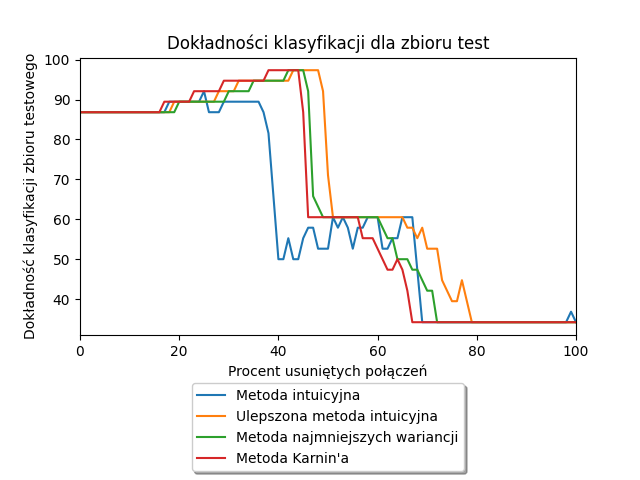

Data behind this chart, as committed beside it:
Alpha, Liczba usuniętych połączeń, Metoda intuicyjna, Ulepszona metoda intuicyjna, Metoda najmniejszych wariancji, Metoda Karnin'a
0.0, 0.0, 86.84, 86.84, 86.84, 86.84
1.0, 3.0, 86.84, 86.84, 86.84, 86.84
2.0, 6.0, 86.84, 86.84, 86.84, 86.84
3.0, 9.0, 86.84, 86.84, 86.84, 86.84
4.0, 12.0, 86.84, 86.84, 86.84, 86.84
5.0, 16.0, 86.84, 86.84, 86.84, 86.84
6.0, 19.0, 86.84, 86.84, 86.84, 86.84
7.0, 22.0, 86.84, 86.84, 86.84, 86.84
8.0, 25.0, 86.84, 86.84, 86.84, 86.84
9.0, 29.0, 86.84, 86.84, 86.84, 86.84
10.0, 32.0, 86.84, 86.84, 86.84, 86.84
11.0, 35.0, 86.84, 86.84, 86.84, 86.84
12.0, 38.0, 86.84, 86.84, 86.84, 86.84
13.0, 41.0, 86.84, 86.84, 86.84, 86.84
14.0, 45.0, 86.84, 86.84, 86.84, 86.84
15.0, 48.0, 86.84, 86.84, 86.84, 86.84
16.0, 51.0, 86.84, 86.84, 86.84, 86.84
17.0, 54.0, 86.84, 86.84, 86.84, 89.47
18.0, 58.0, 89.47, 86.84, 86.84, 89.47
19.0, 61.0, 89.47, 89.47, 86.84, 89.47
20.0, 64.0, 89.47, 89.47, 89.47, 89.47
21.0, 67.0, 89.47, 89.47, 89.47, 89.47
22.0, 71.0, 89.47, 89.47, 89.47, 89.47
23.0, 74.0, 89.47, 89.47, 89.47, 92.11
24.0, 77.0, 89.47, 89.47, 89.47, 92.11
25.0, 80.0, 92.11, 89.47, 89.47, 92.11
26.0, 83.0, 86.84, 89.47, 89.47, 92.11
27.0, 87.0, 86.84, 89.47, 89.47, 92.11
28.0, 90.0, 86.84, 92.11, 89.47, 92.11
29.0, 93.0, 89.47, 92.11, 89.47, 94.74
30.0, 96.0, 89.47, 92.11, 92.11, 94.74
31.0, 100.0, 89.47, 92.11, 92.11, 94.74
32.0, 103.0, 89.47, 94.74, 92.11, 94.74
33.0, 106.0, 89.47, 94.74, 92.11, 94.74
34.0, 109.0, 89.47, 94.74, 92.11, 94.74
35.0, 113.0, 89.47, 94.74, 94.74, 94.74
36.0, 116.0, 89.47, 94.74, 94.74, 94.74
37.0, 119.0, 86.84, 94.74, 94.74, 94.74
38.0, 122.0, 81.58, 94.74, 94.74, 97.37
39.0, 125.0, 65.79, 94.74, 94.74, 97.37
40.0, 129.0, 50.0, 94.74, 94.74, 97.37
41.0, 132.0, 50.0, 94.74, 94.74, 97.37
42.0, 135.0, 55.26, 94.74, 97.37, 97.37
43.0, 138.0, 50.0, 97.37, 97.37, 97.37
44.0, 142.0, 50.0, 97.37, 97.37, 97.37
45.0, 145.0, 55.26, 97.37, 97.37, 86.84
46.0, 148.0, 57.89, 97.37, 92.11, 60.53
47.0, 151.0, 57.89, 97.37, 65.79, 60.53
48.0, 155.0, 52.63, 97.37, 63.16, 60.53
49.0, 158.0, 52.63, 92.11, 60.53, 60.53
50.0, 161.0, 52.63, 71.05, 60.53, 60.53
51.0, 164.0, 60.53, 60.53, 60.53, 60.53
52.0, 167.0, 57.89, 60.53, 60.53, 60.53
53.0, 171.0, 60.53, 60.53, 60.53, 60.53
54.0, 174.0, 57.89, 60.53, 60.53, 60.53
55.0, 177.0, 52.63, 60.53, 60.53, 60.53
56.0, 180.0, 57.89, 60.53, 60.53, 60.53
57.0, 184.0, 57.89, 60.53, 60.53, 55.26
58.0, 187.0, 60.53, 60.53, 60.53, 55.26
59.0, 190.0, 60.53, 60.53, 60.53, 55.26
... 41 more rows
